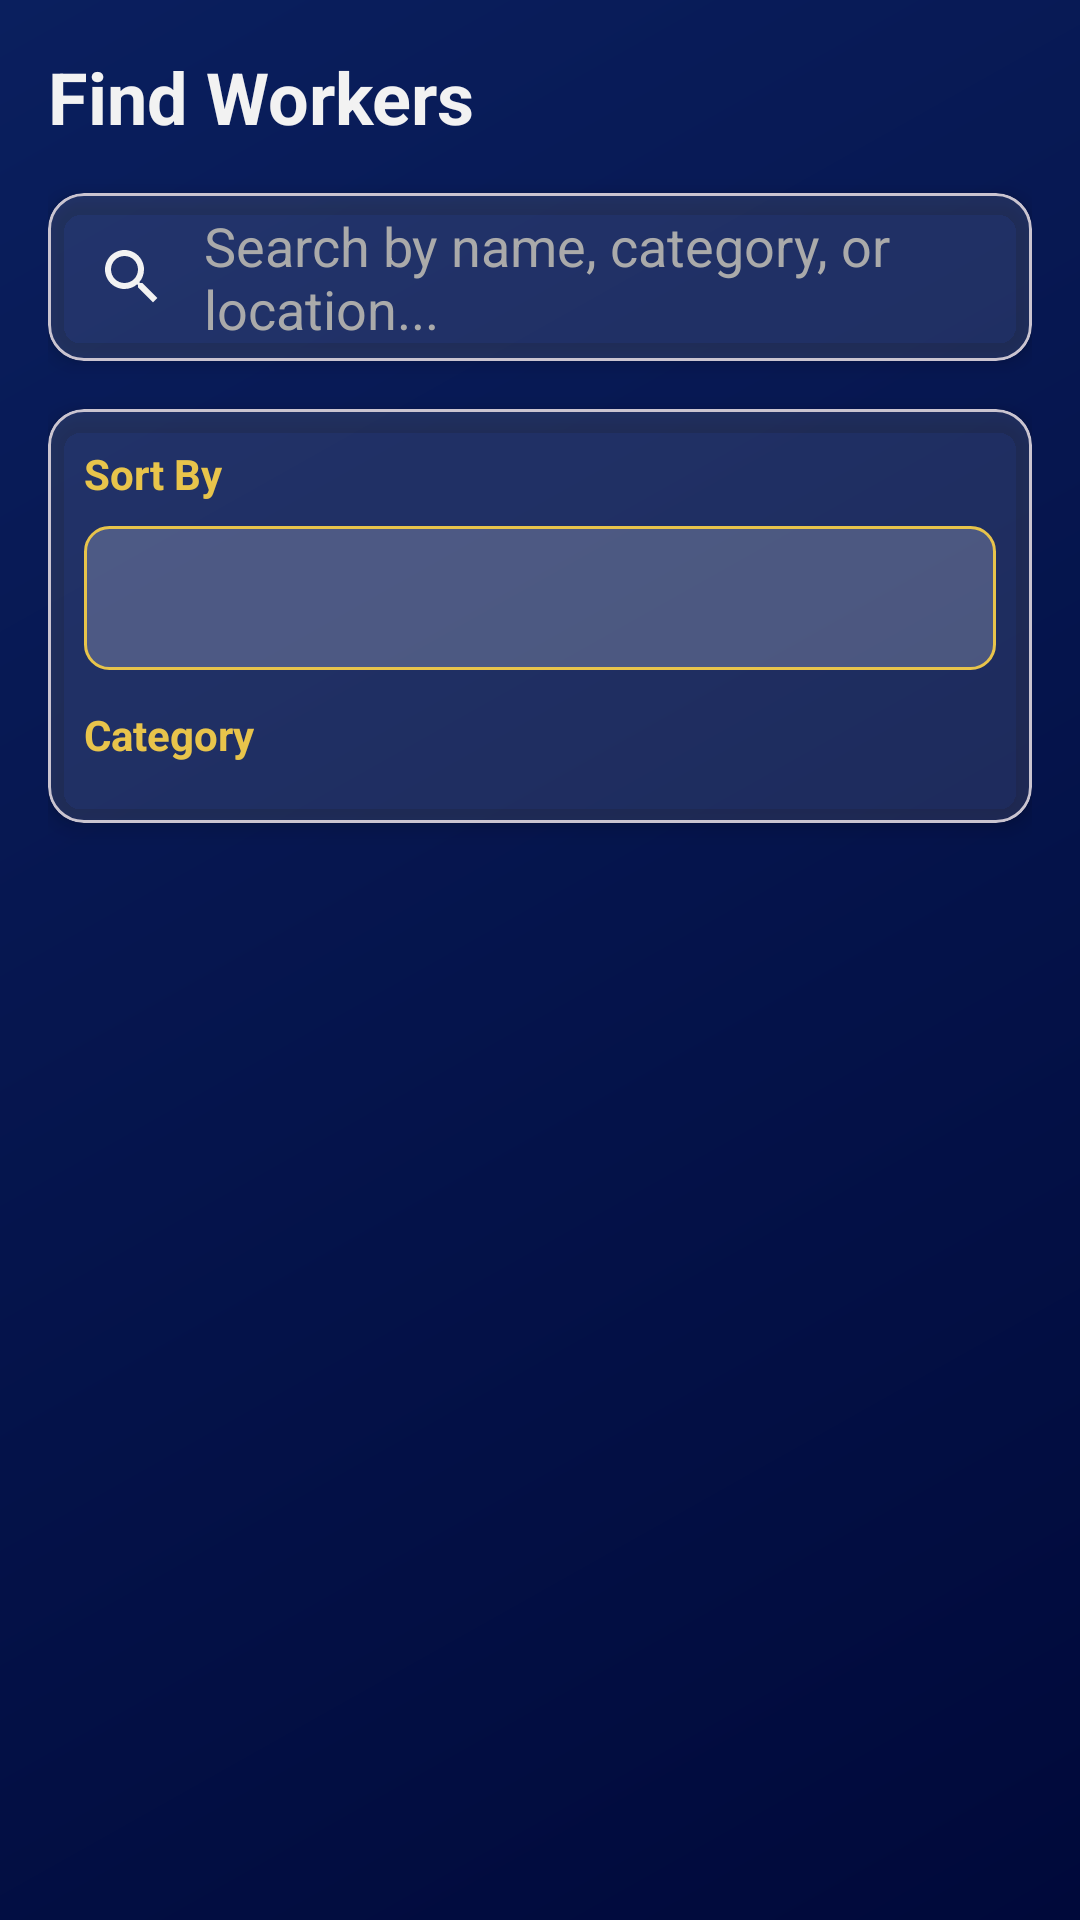

The Android layout XML behind this screen, and the referenced resources:
<!-- AndroidManifest.xml: application theme Theme.SevaSarthi -->
<!-- res/layout/fragment_worker_list.xml -->
<?xml version="1.0" encoding="utf-8"?>
<LinearLayout xmlns:android="http://schemas.android.com/apk/res/android"
    xmlns:app="http://schemas.android.com/apk/res-auto"
    android:layout_width="match_parent"
    android:layout_height="match_parent"
    android:orientation="vertical"
    android:background="@drawable/login_gradient_bg"
    android:padding="16dp">

    
    <TextView
        android:layout_width="wrap_content"
        android:layout_height="wrap_content"
        android:text="Find Workers"
        android:textSize="24sp"
        android:textStyle="bold"
        android:textColor="@color/logo_white"
        android:layout_marginBottom="16dp" />

    
    <com.google.android.material.card.MaterialCardView
        android:layout_width="match_parent"
        android:layout_height="wrap_content"
        app:cardCornerRadius="12dp"
        app:cardElevation="4dp"
        app:cardBackgroundColor="#1AFFFFFF"
        android:layout_marginBottom="16dp">

        <EditText
            android:id="@+id/etSearch"
            android:layout_width="match_parent"
            android:layout_height="56dp"
            android:hint="Search by name, category, or location..."
            android:drawableStart="@drawable/ic_search"
            android:drawablePadding="12dp"
            android:paddingStart="16dp"
            android:paddingEnd="16dp"
            android:textColorHint="#AAAAAA"
            android:textColor="@color/logo_white"
            android:background="@android:color/transparent" />
    </com.google.android.material.card.MaterialCardView>

    
    <com.google.android.material.card.MaterialCardView
        android:id="@+id/cardFilters"
        android:layout_width="match_parent"
        android:layout_height="wrap_content"
        app:cardCornerRadius="12dp"
        app:cardElevation="4dp"
        app:cardBackgroundColor="#1AFFFFFF"
        android:layout_marginBottom="16dp">

        <LinearLayout
            android:layout_width="match_parent"
            android:layout_height="wrap_content"
            android:orientation="vertical"
            android:padding="12dp">

            
            <TextView
                android:layout_width="wrap_content"
                android:layout_height="wrap_content"
                android:text="Sort By"
                android:textColor="@color/logo_gold"
                android:textSize="14sp"
                android:textStyle="bold"
                android:layout_marginBottom="8dp" />

            <Spinner
                android:id="@+id/spinnerSortBy"
                android:layout_width="match_parent"
                android:layout_height="48dp"
                android:background="@drawable/spinner_background"
                android:layout_marginBottom="12dp" />

            
            <TextView
                android:layout_width="wrap_content"
                android:layout_height="wrap_content"
                android:text="Category"
                android:textColor="@color/logo_gold"
                android:textSize="14sp"
                android:textStyle="bold"
                android:layout_marginBottom="8dp" />

            <com.google.android.material.chip.ChipGroup
                android:id="@+id/chipGroupCategory"
                android:layout_width="match_parent"
                android:layout_height="wrap_content"
                app:singleSelection="true"
                app:chipSpacing="8dp" />

        </LinearLayout>
    </com.google.android.material.card.MaterialCardView>

    
    <TextView
        android:id="@+id/tvNoResults"
        android:layout_width="match_parent"
        android:layout_height="wrap_content"
        android:text="No workers found"
        android:textSize="16sp"
        android:textColor="@color/logo_white"
        android:gravity="center"
        android:padding="32dp"
        android:visibility="gone" />

    
    <androidx.recyclerview.widget.RecyclerView
        android:id="@+id/rvWorkers"
        android:layout_width="match_parent"
        android:layout_height="match_parent" />

</LinearLayout>
<!-- resources referenced by this layout -->
<resources>
  <color name="logo_gold">#E8C44B</color>
  <color name="logo_white">#F2F2F2</color>
  <!-- drawable ic_search (drawable) -->
  <?xml version="1.0" encoding="utf-8"?>
  <vector xmlns:android="http://schemas.android.com/apk/res/android"
      android:width="24dp"
      android:height="24dp"
      android:viewportWidth="24"
      android:viewportHeight="24">
      <path
          android:fillColor="#F2F2F2"
          android:pathData="M15.5,14h-0.79l-0.28,-0.27C15.41,12.59 16,11.11 16,9.5 16,5.91 13.09,3 9.5,3S3,5.91 3,9.5 5.91,16 9.5,16c1.61,0 3.09,-0.59 4.23,-1.57l0.27,0.28v0.79l5,4.99L20.49,19l-4.99,-5zM9.5,14C7.01,14 5,11.99 5,9.5S7.01,5 9.5,5 14,7.01 14,9.5 11.99,14 9.5,14z"/>
  </vector>
  <!-- drawable login_gradient_bg (drawable) -->
  <?xml version="1.0" encoding="utf-8"?>
  <shape xmlns:android="http://schemas.android.com/apk/res/android"
      android:shape="rectangle">
      <gradient
          android:startColor="#00093A"
          android:endColor="#0A1F5E"
          android:angle="135"
          android:type="linear" />
  </shape>
  <!-- drawable spinner_background (drawable) -->
  <?xml version="1.0" encoding="utf-8"?>
  <shape xmlns:android="http://schemas.android.com/apk/res/android">
      <solid android:color="#33FFFFFF" />
      <stroke
          android:width="1dp"
          android:color="@color/logo_gold" />
      <corners android:radius="8dp" />
  </shape>
  <style name="Theme.SevaSarthi" parent="Theme.Material3.DayNight.NoActionBar">
          <item name="colorPrimary">@color/logo_dark_blue</item>
          <item name="colorOnPrimary">@color/logo_white</item>
          <item name="colorSecondary">@color/logo_orange</item>
          <item name="colorOnSecondary">@color/logo_dark_blue</item>
          <item name="android:statusBarColor">@color/logo_dark_blue</item>
          <item name="android:navigationBarColor">@color/logo_dark_blue</item>
          <item name="android:windowLightStatusBar">false</item>
          <item name="android:windowAnimationStyle">@style/WindowAnimationTransition</item>
      </style>
  <color name="logo_dark_blue">#00093A</color>
  <color name="logo_orange">#F48A11</color>
  <style name="WindowAnimationTransition">
          <item name="android:activityOpenEnterAnimation">@anim/slide_in_right</item>
          <item name="android:activityOpenExitAnimation">@anim/slide_out_left</item>
          <item name="android:activityCloseEnterAnimation">@anim/slide_in_left</item>
          <item name="android:activityCloseExitAnimation">@anim/slide_out_right</item>
      </style>
</resources>
